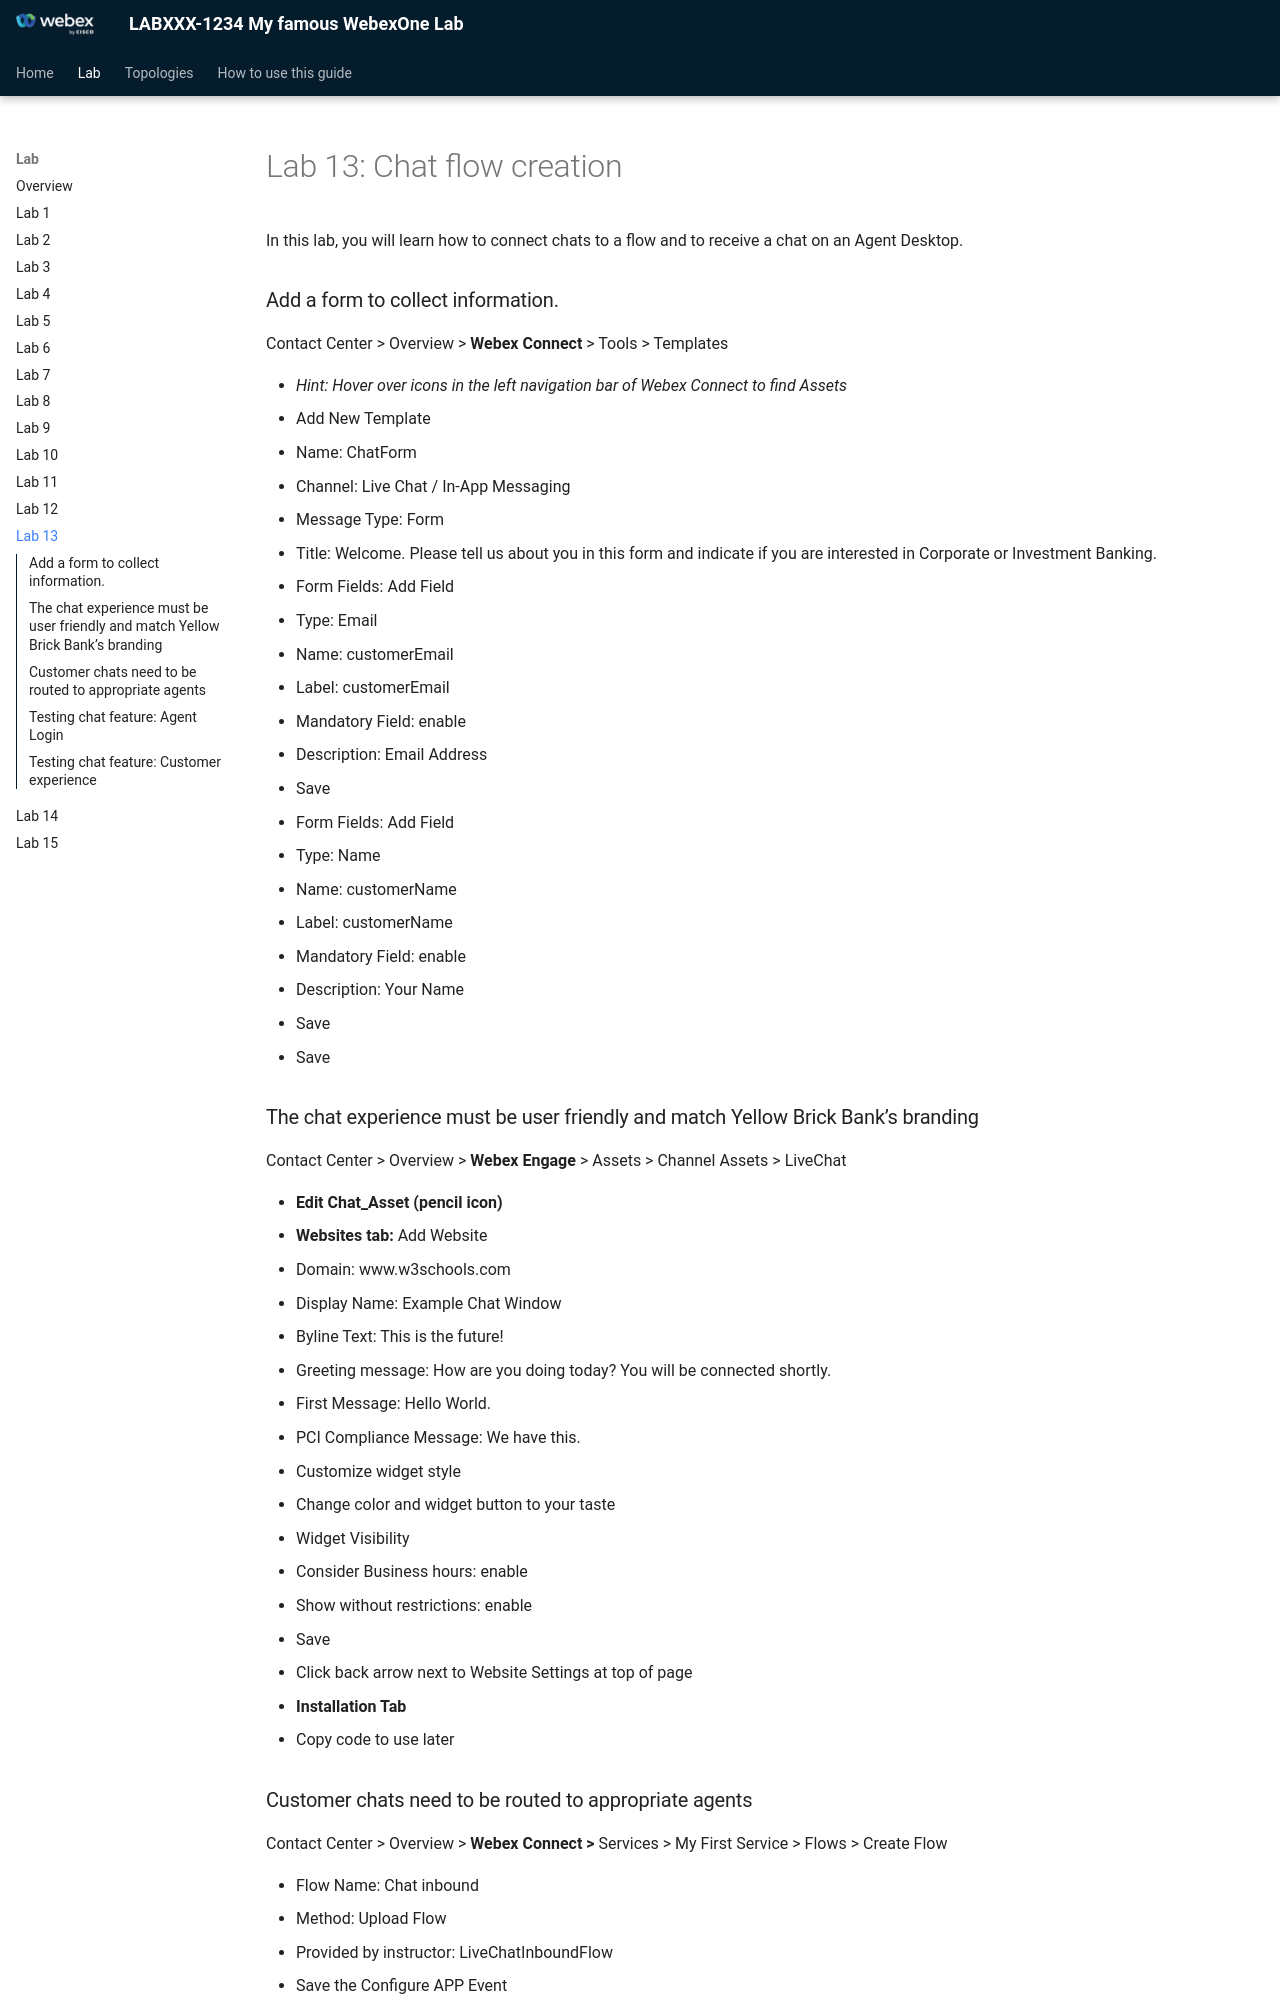

repository: kevsimps/newTest · page: lab-13-chat-flow-creation/index.html · generator: mkdocs

# Lab 13: Chat flow creation

In this lab, you will learn how to connect chats to a flow and to receive a chat on an Agent Desktop.

### Add a form to collect information.

Contact Center > Overview > **Webex Connect** > Tools > Templates

* *Hint: Hover over icons in the left navigation bar of Webex Connect to find Assets*
* Add New Template
* Name: ChatForm
* Channel: Live Chat / In-App Messaging
* Message Type: Form
* Title: Welcome. Please tell us about you in this form and indicate if you are interested in Corporate or Investment Banking.
* Form Fields: Add Field
  + Type: Email
  + Name: customerEmail
  + Label: customerEmail
  + Mandatory Field: enable
  + Description: Email Address
  + Save
* Form Fields: Add Field
  + Type: Name
  + Name: customerName
  + Label: customerName
  + Mandatory Field: enable
  + Description: Your Name
  + Save
* Save

### The chat experience must be user friendly and match Yellow Brick Bank’s branding

Contact Center > Overview > **Webex Engage** > Assets > Channel Assets > LiveChat

* **Edit Chat\_Asset (pencil icon)**
* **Websites tab:** Add Website
  + Domain: www.w3schools.com
  + Display Name: Example Chat Window
  + Byline Text: This is the future!
  + Greeting message: How are you doing today? You will be connected shortly.
  + First Message: Hello World.
  + PCI Compliance Message: We have this.
* Customize widget style
  + Change color and widget button to your taste
* Widget Visibility
  + Consider Business hours: enable
  + Show without restrictions: enable
  + Save
  + Click back arrow next to Website Settings at top of page
* **Installation Tab**
* Copy code to use later
